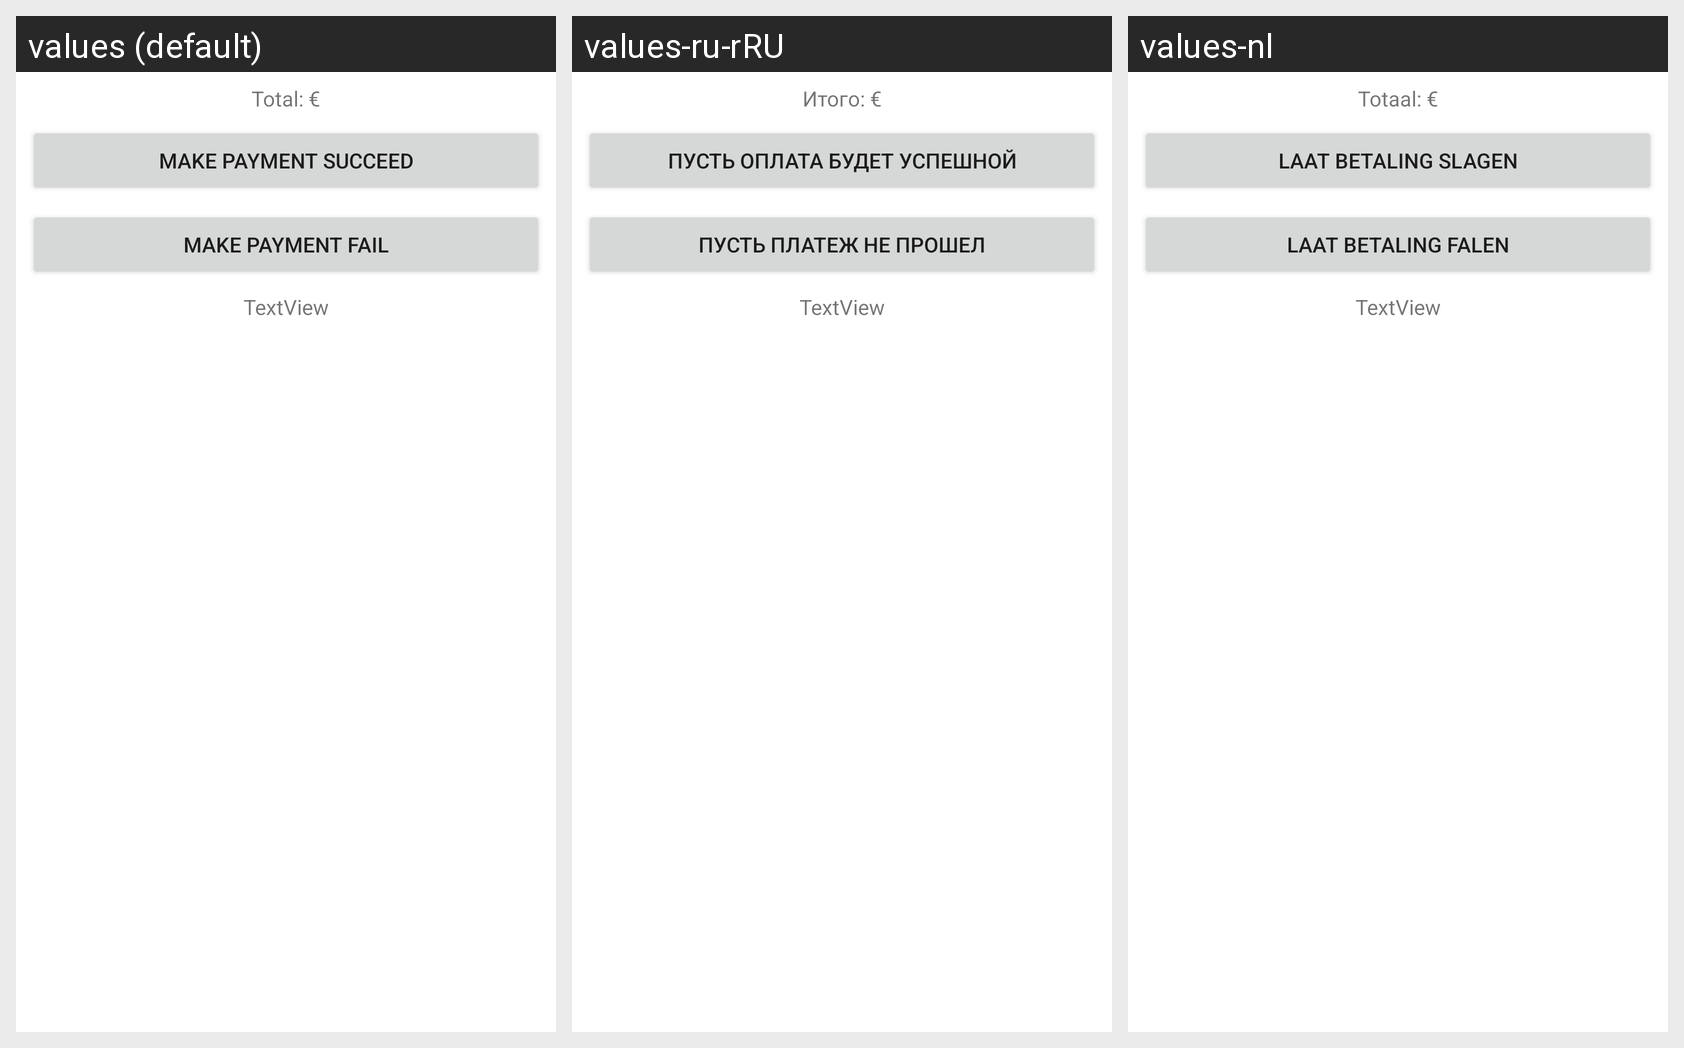

Strings drawn on this Android screen and how each of the app's shown locales translates them:
Android screen res/layout/activity_payment.xml rendered under 3 locales, left to right: values (default), values-ru-rRU, values-nl. Device: Nexus 5 (rendered at 1080×1920; each locale shown at half size, 540×960, under a caption strip naming it); theme AppTheme.
Strings drawn on this screen, with the default value and each locale's value (text and hints the layout hard-codes, and strings that could not be matched under every locale, appear in the picture but are not listed):

OrderActivity_TotalPrice
  values: Total: €
  values-ru-rRU: Итого: €
  values-nl: Totaal: €

SucceedPay
  values: Make Payment Succeed
  values-ru-rRU: Пусть оплата будет успешной
  values-nl: Laat betaling slagen

FailPay
  values: Make Payment Fail
  values-ru-rRU: Пусть платеж не прошел
  values-nl: Laat betaling falen
